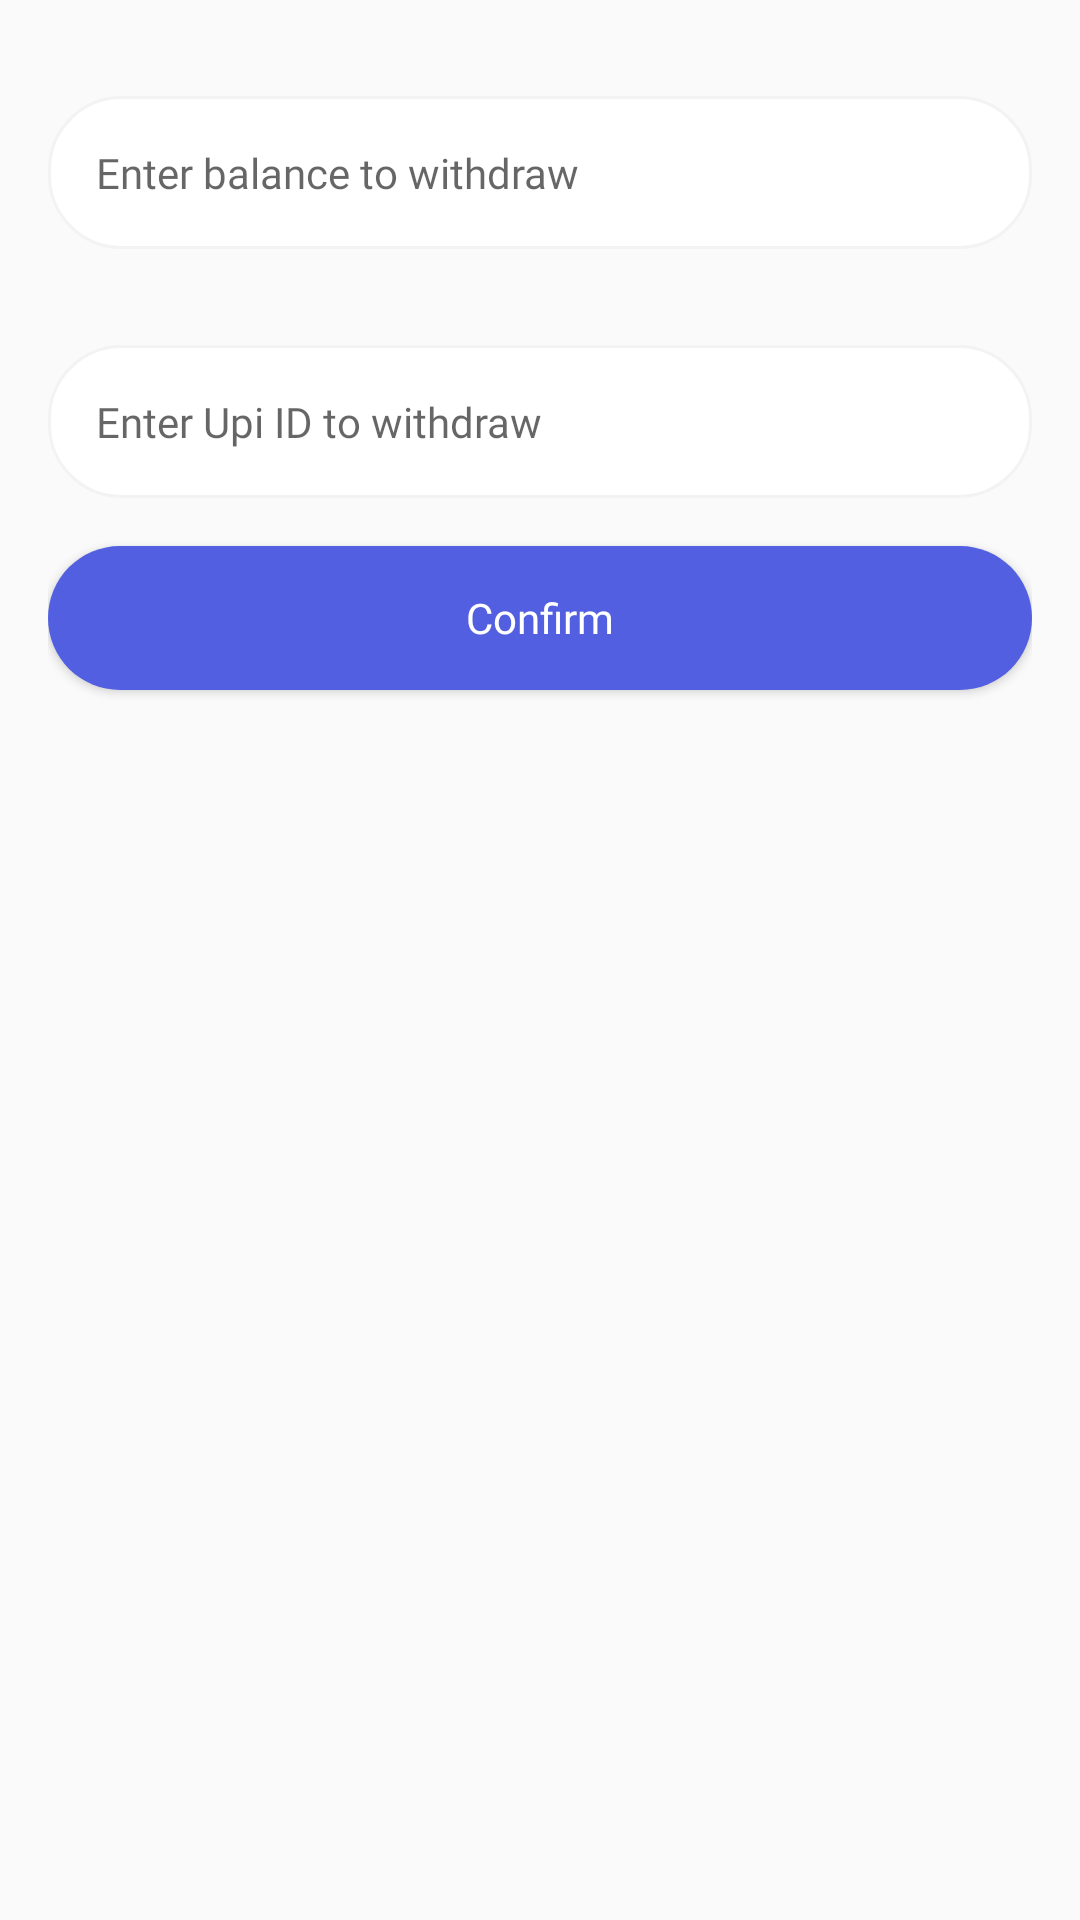

Android layout source for this screen:
<!-- AndroidManifest.xml: application theme Theme.GamerRule -->
<!-- res/layout/dialog_withdraw.xml -->
<?xml version="1.0" encoding="utf-8"?>
<LinearLayout xmlns:android="http://schemas.android.com/apk/res/android"
    android:layout_width="match_parent"
    android:layout_height="wrap_content"
    android:orientation="vertical"
    android:padding="16dp">

    <EditText
        android:id="@+id/editTextBalanceWithdraw"
        android:layout_width="match_parent"
        android:layout_height="wrap_content"
        android:inputType="numberSigned"
        style="@style/editBox"
        android:layout_marginVertical="@dimen/outer_padding"
        android:hint="Enter balance to withdraw" />

    <EditText
        android:id="@+id/editTextUpiWithdraw"
        android:layout_width="match_parent"
        android:layout_height="wrap_content"
        android:inputType="text"
        style="@style/editBox"
        android:layout_marginVertical="@dimen/outer_padding"
        android:hint="Enter Upi ID to withdraw" />

    <Button
        android:id="@+id/buttonConfirmWithdraw"
        android:layout_width="match_parent"
        android:layout_height="wrap_content"
        style="@style/primaryButton"
        android:text="Confirm" />

</LinearLayout>
<!-- resources referenced by this layout -->
<resources>
  <dimen name="outer_padding">16dp</dimen>
  <style name="editBox">
          <item name="android:textSize">@dimen/normal_text_size</item>
          <item name="android:background">@drawable/edit_text_background</item>
          <item name="android:textColor">@color/black</item>
          <item name="android:padding">@dimen/outer_padding</item>
          <item name="android:fontFamily">@font/nunito_sans_semibold</item>
      </style>
  <style name="primaryButton">
          <item name="android:textSize">@dimen/normal_text_size</item>
          <item name="android:background">@drawable/round_button_primary</item>
          <item name="android:fontFamily">@font/nunito_sans_semibold</item>
          <item name="android:textAllCaps">false</item>
          <item name="android:textColor">@color/white</item>
          <item name="android:paddingHorizontal" tools:targetApi="o">@dimen/outer_padding</item>
      </style>
  <style name="Theme.GamerRule" parent="Theme.AppCompat.Light.NoActionBar" />
  <dimen name="normal_text_size">14sp</dimen>
  <!-- drawable edit_text_background (drawable) -->
  <?xml version="1.0" encoding="utf-8"?>
  <shape xmlns:android="http://schemas.android.com/apk/res/android">
      <solid android:color="@color/white" />
      <stroke android:color="@color/grey" android:width="1dp" />
      <corners android:radius="@dimen/circle_radius" />
  </shape>
  <color name="black">#FF000000</color>
  <!-- drawable round_button_primary (drawable) -->
  <?xml version="1.0" encoding="utf-8"?>
  <shape xmlns:android="http://schemas.android.com/apk/res/android">
      <solid android:color="@color/primary_red" />
      <corners android:radius="@dimen/circle_radius" />
  </shape>
  <color name="white">#FFFFFFFF</color>
  <color name="grey">#F3F3F3</color>
  <dimen name="circle_radius">24dp</dimen>
  <color name="primary_red">#525FE1</color>
</resources>
